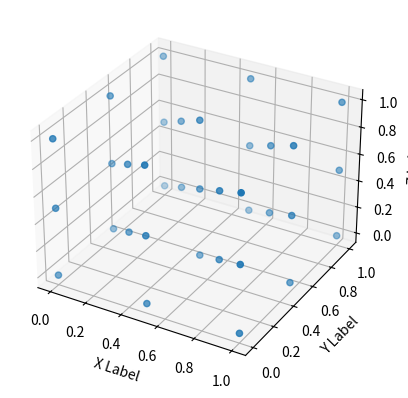

Reproduce this figure in Python.
from mpl_toolkits.mplot3d import Axes3D 

import matplotlib.pyplot as plt
import numpy as np

fig = plt.figure()
ax = fig.add_subplot(111, projection='3d')

xArray = [0,0.5,1,0,0.5,1,0,0.5,1,0.25,0.75,0.25,0.75,0,0.5,1,0,0.5,1,0,0.5,1,0.25,0.75,0.25,0.75,0,0.5,1,0,0.5,1,0,0.5,1]
yArray = [0,0,0,0.5,0.5,0.5,1,1,1,0.25,0.25,0.75,0.75,0,0,0,0.5,0.5,0.5,1,1,1,0.25,0.25,0.75,0.75,0,0,0,0.5,0.5,0.5,1,1,1]
zArray = [0,0,0,0,0,0,0,0,0,0.25,0.25,0.25,0.25,0.5,0.5,0.5,0.5,0.5,0.5,0.5,0.5,0.5,0.75,0.75,0.75,0.75,1,1,1,1,1,1,1,1,1]
_marker = 'o'
ax.scatter(xArray, yArray, zArray, marker=_marker)

ax.set_xlabel('X Label')
ax.set_ylabel('Y Label')
ax.set_zlabel('Z Label')

plt.show()